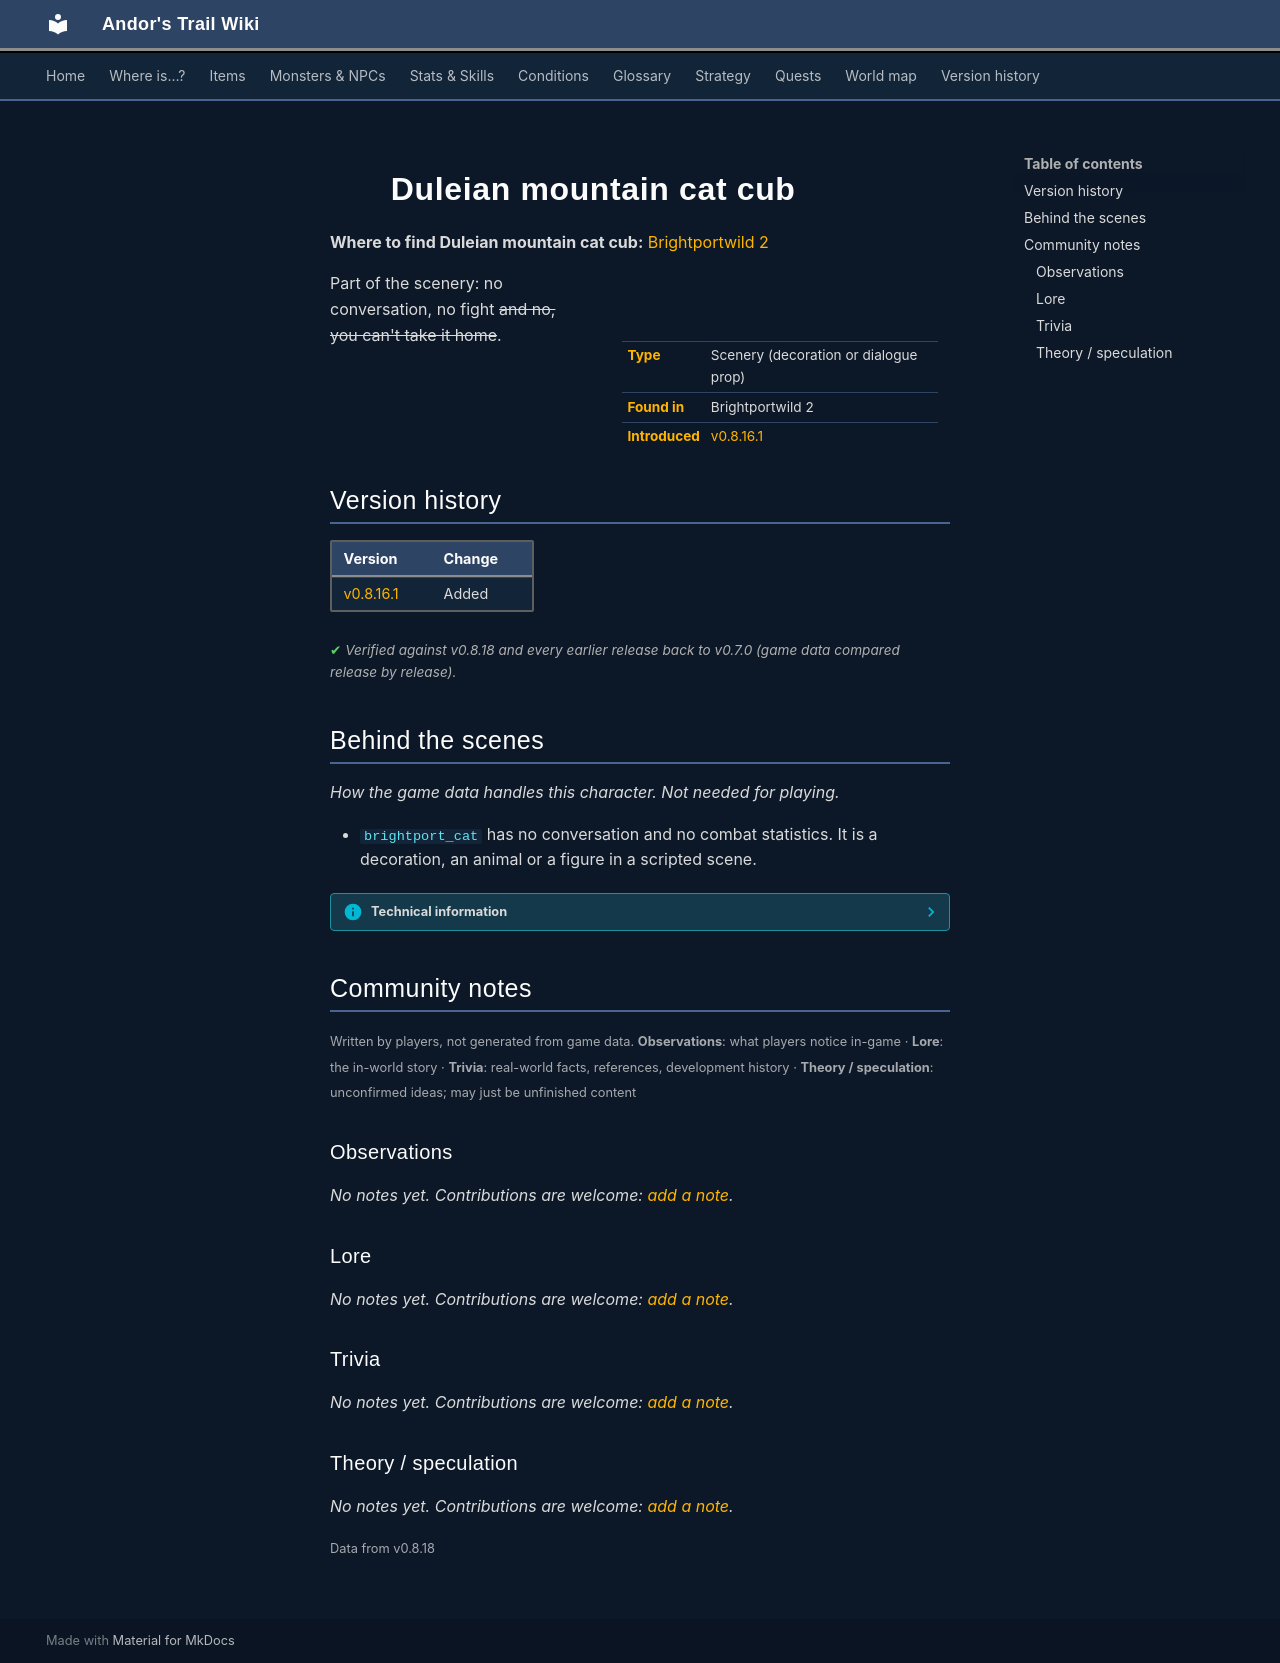

repository: asdfghjkl628/Andor-s-Trail-Wikiiii · page: monsters/brightport_cat/index.html · generator: mkdocs

---
description: "Duleian mountain cat cub is scenery in Andor's Trail: a decoration or dialogue prop, found in Brightportwild 2."
---

# ![](../assets/icons/monsters/monsters_cats_2.png){ .sprite } Duleian mountain cat cub

**Where to find Duleian mountain cat cub:** [Brightportwild 2](../maps/brightportwild2.md)

<div class="infobox" markdown>

<p class="ib-img"><img class="sprite" src="../../assets/icons/monsters/monsters_cats_2.png" alt=""></p>

| | |
|---|---|
| **Type** | Scenery (decoration or dialogue prop) |
| **Found in** | Brightportwild 2 |
| **Introduced** | [v0.8.16.1](../versions/0.8.16.1.md) |

</div>

Part of the scenery: no conversation, no fight ~~and no, you can't take it home~~.


## Version history

| Version | Change |
|---|---|
| [v0.8.16.1](../versions/0.8.16.1.md) | Added |

<p class="verified">Verified against v0.8.18 and every earlier release back to v0.7.0 (game data compared release by release).</p>


## Behind the scenes

*How the game data handles this character. Not needed for playing.*

- `brightport_cat` has no conversation and no combat statistics. It is a decoration, an animal or a figure in a scripted scene.

??? info "Technical information"

    | | |
    |---|---|
    | Entry ID | `brightport_cat` |
    | Type (wiki) | Scenery |
    | Spawn group | `brightport_cat` |
    | Loot table | – |
    | Conversation | – |
    | Faction | – |
    | Movement | – |
    | Icon | `monsters_cats:2` |
    | Defined in | `res/raw/monsterlist_brightport.json` |

    Raw data:

    ```json
    {
     "id": "brightport_cat",
     "name": "Duleian mountain cat cub",
     "iconID": "monsters_cats:2",
     "monsterClass": "animal"
    }
    ```


## Community notes

<small>Written by players, not generated from game data. **Observations**: what players notice in-game · **Lore**: the in-world story · **Trivia**: real-world facts, references, development history · **Theory / speculation**: unconfirmed ideas; may just be unfinished content</small>

### Observations

*No notes yet. Contributions are welcome: [add a note](https://github.com/asdfghjkl628/Andor-s-Trail-Wikiiii/new/main/notes/monsters?filename=brightport_cat.md&value=%23%23%20Observations%0A%0A%3C%21--%20what%20players%20notice%20in-game%20--%3E%0A%0A%23%23%20Lore%0A%0A%3C%21--%20the%20in-world%20story%20--%3E%0A%0A%23%23%20Trivia%0A%0A%3C%21--%20real-world%20facts%2C%20references%2C%20development%20history%20--%3E%0A%0A%23%23%20Theory%20/%20speculation%0A%0A%3C%21--%20unconfirmed%20ideas%3B%20may%20just%20be%20unfinished%20content%20--%3E%0A).*

### Lore

*No notes yet. Contributions are welcome: [add a note](https://github.com/asdfghjkl628/Andor-s-Trail-Wikiiii/new/main/notes/monsters?filename=brightport_cat.md&value=%23%23%20Observations%0A%0A%3C%21--%20what%20players%20notice%20in-game%20--%3E%0A%0A%23%23%20Lore%0A%0A%3C%21--%20the%20in-world%20story%20--%3E%0A%0A%23%23%20Trivia%0A%0A%3C%21--%20real-world%20facts%2C%20references%2C%20development%20history%20--%3E%0A%0A%23%23%20Theory%20/%20speculation%0A%0A%3C%21--%20unconfirmed%20ideas%3B%20may%20just%20be%20unfinished%20content%20--%3E%0A).*

### Trivia

*No notes yet. Contributions are welcome: [add a note](https://github.com/asdfghjkl628/Andor-s-Trail-Wikiiii/new/main/notes/monsters?filename=brightport_cat.md&value=%23%23%20Observations%0A%0A%3C%21--%20what%20players%20notice%20in-game%20--%3E%0A%0A%23%23%20Lore%0A%0A%3C%21--%20the%20in-world%20story%20--%3E%0A%0A%23%23%20Trivia%0A%0A%3C%21--%20real-world%20facts%2C%20references%2C%20development%20history%20--%3E%0A%0A%23%23%20Theory%20/%20speculation%0A%0A%3C%21--%20unconfirmed%20ideas%3B%20may%20just%20be%20unfinished%20content%20--%3E%0A).*

### Theory / speculation

*No notes yet. Contributions are welcome: [add a note](https://github.com/asdfghjkl628/Andor-s-Trail-Wikiiii/new/main/notes/monsters?filename=brightport_cat.md&value=%23%23%20Observations%0A%0A%3C%21--%20what%20players%20notice%20in-game%20--%3E%0A%0A%23%23%20Lore%0A%0A%3C%21--%20the%20in-world%20story%20--%3E%0A%0A%23%23%20Trivia%0A%0A%3C%21--%20real-world%20facts%2C%20references%2C%20development%20history%20--%3E%0A%0A%23%23%20Theory%20/%20speculation%0A%0A%3C%21--%20unconfirmed%20ideas%3B%20may%20just%20be%20unfinished%20content%20--%3E%0A).*


<small>Data from v0.8.18</small>
